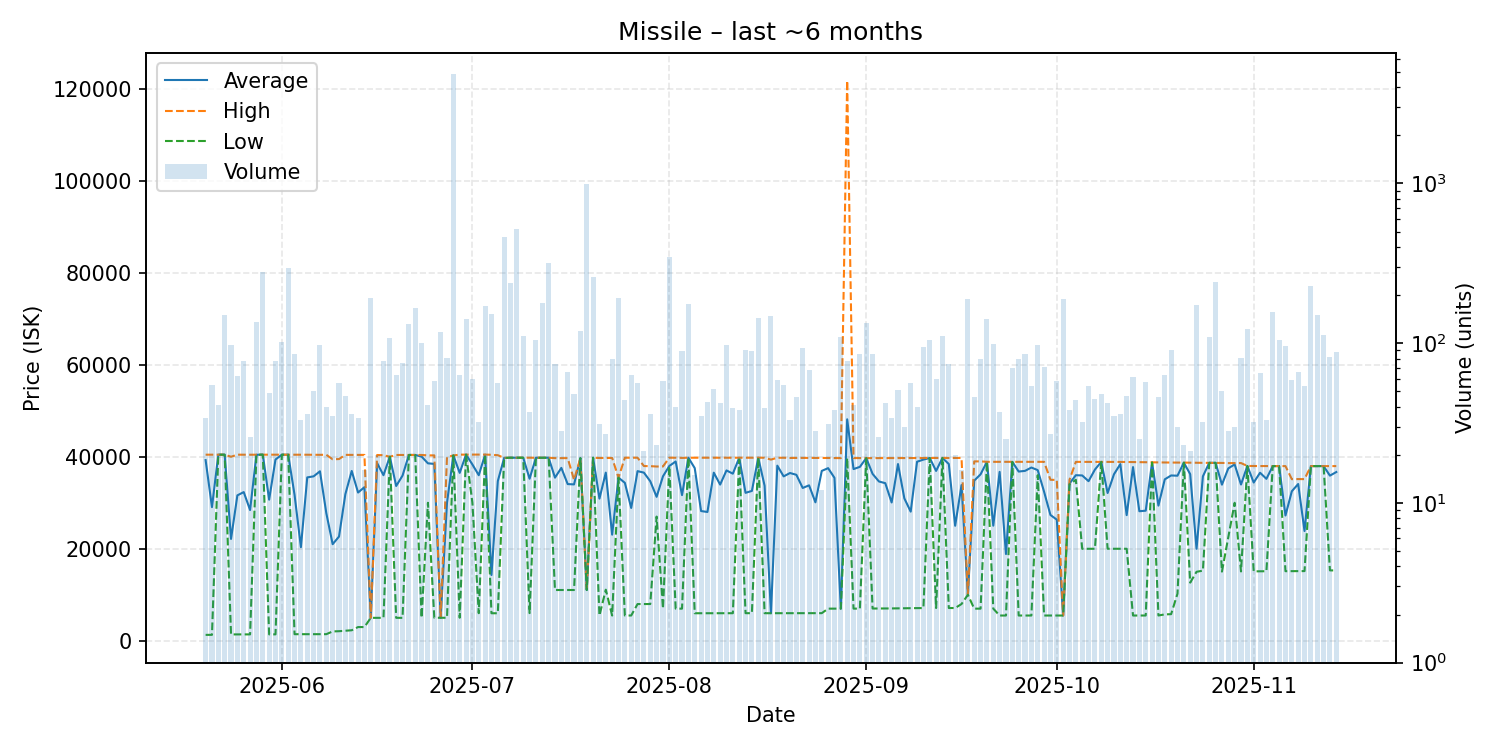

Values plotted in this chart, from the file beside it:
date, average, highest, lowest, order_count, volume
2025-05-20, 39272, 40450, 1302, 20, 34
2025-05-21, 29056, 40450, 1310, 25, 55
2025-05-22, 40450, 40450, 40450, 12, 41
2025-05-23, 40450, 40450, 40450, 32, 150
2025-05-24, 22147, 40000, 1403, 24, 97
2025-05-25, 31610, 40450, 1403, 27, 62
2025-05-26, 32325, 40440, 1406, 31, 77
2025-05-27, 28421, 40440, 1409, 18, 26
2025-05-28, 40430, 40450, 40430, 33, 135
2025-05-29, 40460, 40460, 40460, 26, 278
2025-05-30, 30679, 40450, 1411, 32, 49
2025-05-31, 39401, 40450, 1412, 24, 77
2025-06-01, 40450, 40450, 40450, 29, 101
2025-06-02, 40450, 40450, 40450, 31, 295
2025-06-03, 31732, 40450, 1450, 31, 85
2025-06-04, 20356, 40440, 1451, 17, 33
2025-06-05, 35515, 40440, 1451, 17, 36
2025-06-06, 35745, 40420, 1452, 18, 50
2025-06-07, 36841, 40420, 1454, 24, 98
2025-06-08, 27748, 40430, 1454, 26, 40
2025-06-09, 21003, 39450, 2050, 19, 35
2025-06-10, 22660, 39500, 2100, 22, 56
2025-06-11, 31880, 40410, 2201, 30, 47
2025-06-12, 36914, 40410, 2303, 13, 36
2025-06-13, 32228, 40420, 3000, 15, 34
2025-06-14, 33390, 40400, 3001, 14, 16
2025-06-15, 5001, 5001, 5001, 20, 193
2025-06-16, 38619, 40380, 5000, 11, 20
2025-06-17, 35994, 40340, 5004, 19, 77
2025-06-18, 40000, 40000, 40000, 22, 108
2025-06-19, 33649, 40390, 5004, 25, 63
2025-06-20, 35905, 40390, 5004, 31, 75
2025-06-21, 40390, 40390, 40390, 26, 132
2025-06-22, 40390, 40390, 40390, 27, 166
2025-06-23, 40035, 40390, 5013, 17, 100
2025-06-24, 38571, 40300, 30000, 29, 41
2025-06-25, 38448, 40300, 5016, 19, 58
2025-06-26, 5017, 5017, 5017, 11, 118
2025-06-27, 30013, 39920, 5019, 26, 81
2025-06-28, 40290, 40290, 40290, 43, 4856
2025-06-29, 36501, 40460, 5027, 24, 63
2025-06-30, 40470, 40470, 40470, 32, 141
2025-07-01, 38323, 40470, 30000, 19, 60
2025-07-02, 35989, 40470, 6011, 20, 32
2025-07-03, 40470, 40470, 40470, 31, 172
2025-07-04, 14310, 40430, 6000, 30, 153
2025-07-05, 34714, 40340, 6000, 24, 56
2025-07-06, 39750, 39750, 39750, 26, 461
2025-07-07, 39790, 39790, 39790, 22, 239
2025-07-08, 39790, 39790, 39790, 30, 515
2025-07-09, 39790, 39790, 39790, 28, 111
2025-07-10, 35227, 39790, 6031, 17, 37
2025-07-11, 39780, 39780, 39770, 41, 105
2025-07-12, 39790, 39790, 39790, 20, 178
2025-07-13, 39790, 39790, 39790, 36, 317
2025-07-14, 35459, 39700, 11050, 22, 74
2025-07-15, 37585, 39700, 11050, 16, 28
2025-07-16, 34064, 39700, 11050, 12, 66
2025-07-17, 33992, 34990, 11050, 21, 48
2025-07-18, 39700, 39700, 39700, 21, 119
... 119 more rows
